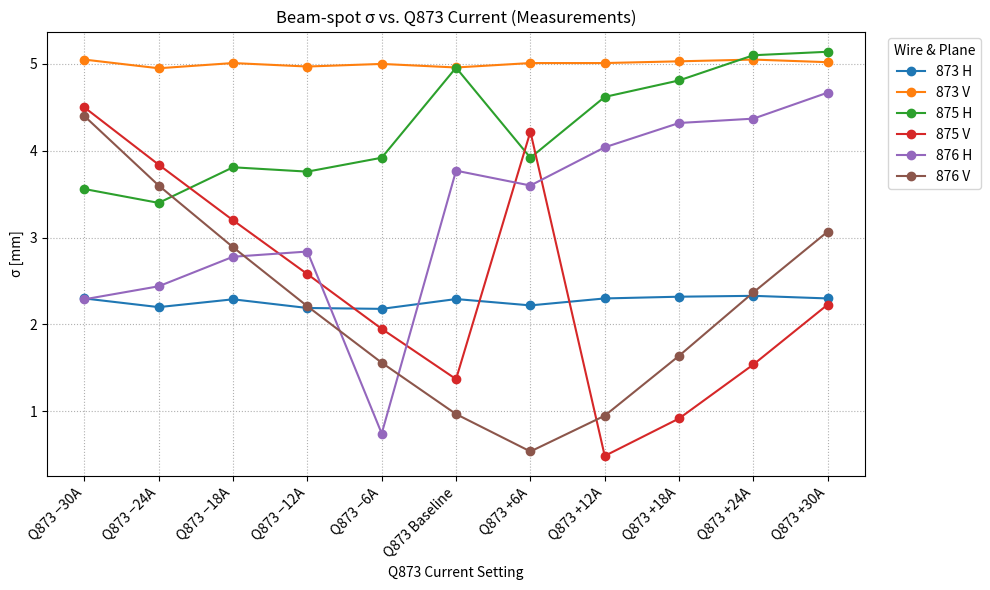
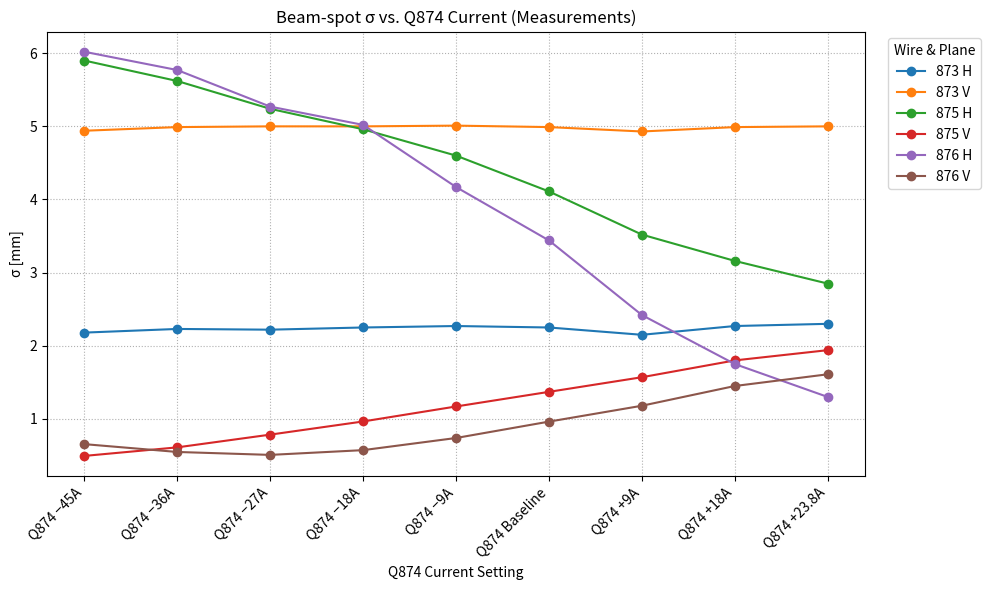
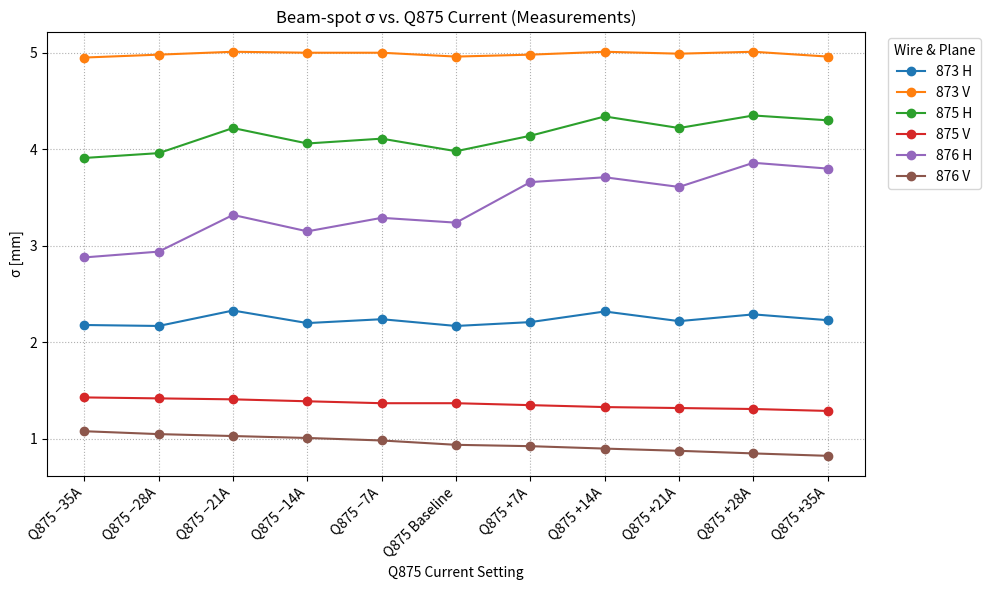
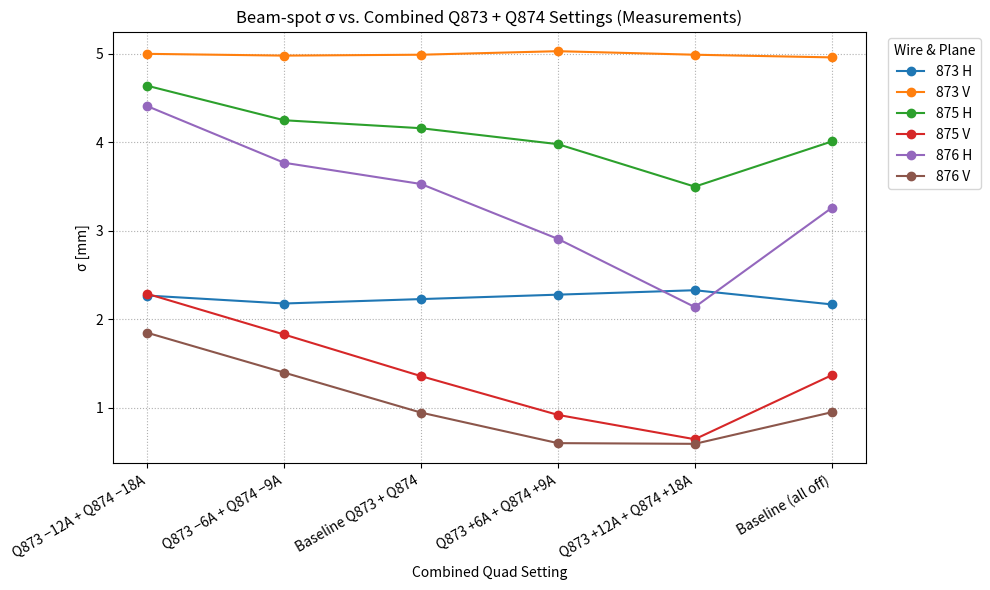

These charts were generated, in order, by the following Python code:
"""
Plot measured beam-spot sigmas from wire scanners (MW873, MW875, MW876)
as a function of quadrupole settings.

This script produces four figures:
  1. σ vs Q873 current
  2. σ vs Q874 current
  3. σ vs Q875 current
  4. σ vs combined Q873 + Q874 settings

All values are measurement-derived (not MAD-X predictions).
"""

import numpy as np
import pandas as pd
import matplotlib.pyplot as plt


# ------------------------------------------------------------------------------
# Shared plotting style
# ------------------------------------------------------------------------------
COLORS = {
    "873 H": "#1f77b4",
    "873 V": "#ff7f0e",
    "875 H": "#2ca02c",
    "875 V": "#d62728",
    "876 H": "#9467bd",
    "876 V": "#8c564b",
}


def plot_sigma_dataframe(df, title, xlabel, rotation=45):
    """Generic helper for plotting σ vs quad setting."""
    setups = df.index.tolist()
    x = np.arange(len(setups))

    plt.figure(figsize=(10, 6))
    for col in df.columns:
        plt.plot(
            x, df[col],
            marker="o",
            linestyle="-",
            color=COLORS[col],
            label=col
        )

    plt.xticks(x, setups, rotation=rotation, ha="right")
    plt.xlabel(xlabel)
    plt.ylabel("σ [mm]")
    plt.title(title)
    plt.grid(True, linestyle=":")
    plt.legend(title="Wire & Plane", bbox_to_anchor=(1.02, 1), loc="upper left")
    plt.tight_layout()
    plt.show()


# ==============================================================================
# 1. Q873 scan (measurement)
# ==============================================================================
q873_data = {
    "Q873 −30A":  [2.30, 5.05, 3.56, 4.50, 2.29, 4.40],
    "Q873 −24A":  [2.20, 4.95, 3.40, 3.84, 2.44, 3.60],
    "Q873 −18A":  [2.29, 5.01, 3.81, 3.20, 2.78, 2.89],
    "Q873 −12A":  [2.19, 4.97, 3.76, 2.58, 2.84, 2.21],
    "Q873 −6A":   [2.18, 5.00, 3.92, 1.95, 0.745, 1.56],
    "Q873 Baseline": [2.293, 4.959, 4.957, 1.371, 3.771, 0.9685],
    "Q873 +6A":   [2.22, 5.01, 3.92, 4.22, 3.60, 0.538],
    "Q873 +12A":  [2.30, 5.01, 4.62, 0.487, 4.04, 0.950],
    "Q873 +18A":  [2.32, 5.03, 4.81, 0.918, 4.32, 1.64],
    "Q873 +24A":  [2.33, 5.05, 5.10, 1.54, 4.37, 2.37],
    "Q873 +30A":  [2.30, 5.02, 5.14, 2.23, 4.67, 3.07],
}

df873 = pd.DataFrame.from_dict(
    q873_data,
    orient="index",
    columns=["873 H", "873 V", "875 H", "875 V", "876 H", "876 V"]
)

plot_sigma_dataframe(
    df873,
    title="Beam-spot σ vs. Q873 Current (Measurements)",
    xlabel="Q873 Current Setting"
)


# ==============================================================================
# 2. Q874 scan (measurement)
# ==============================================================================
q874_data = {
    "Q874 −45A":   [2.18, 4.94, 5.90, 0.494, 6.02, 0.655],
    "Q874 −36A":   [2.23, 4.99, 5.62, 0.611, 5.77, 0.548],
    "Q874 −27A":   [2.22, 5.00, 5.24, 0.785, 5.27, 0.508],
    "Q874 −18A":   [2.25, 5.00, 4.96, 0.965, 5.02, 0.573],
    "Q874 −9A":    [2.27, 5.01, 4.60, 1.17,  4.17, 0.739],
    "Q874 Baseline":[2.25, 4.99, 4.11, 1.37,  3.44, 0.963],
    "Q874 +9A":    [2.15, 4.93, 3.52, 1.57,  2.42, 1.18],
    "Q874 +18A":   [2.27, 4.99, 3.16, 1.80,  1.75, 1.45],
    "Q874 +23.8A": [2.30, 5.00, 2.85, 1.94,  1.30, 1.61],
}

df874 = pd.DataFrame.from_dict(
    q874_data,
    orient="index",
    columns=["873 H", "873 V", "875 H", "875 V", "876 H", "876 V"]
)

plot_sigma_dataframe(
    df874,
    title="Beam-spot σ vs. Q874 Current (Measurements)",
    xlabel="Q874 Current Setting"
)


# ==============================================================================
# 3. Q875 scan (measurement)
# ==============================================================================
q875_data = {
    "Q875 −35A": [2.18, 4.95, 3.91, 1.43, 2.88, 1.08],
    "Q875 −28A": [2.17, 4.98, 3.96, 1.42, 2.94, 1.05],
    "Q875 −21A": [2.33, 5.01, 4.22, 1.41, 3.32, 1.03],
    "Q875 −14A": [2.20, 5.00, 4.06, 1.39, 3.15, 1.01],
    "Q875 −7A":  [2.24, 5.00, 4.11, 1.37, 3.29, 0.984],
    "Q875 Baseline": [2.17, 4.96, 3.98, 1.37, 3.24, 0.939],
    "Q875 +7A":  [2.21, 4.98, 4.14, 1.35, 3.66, 0.925],
    "Q875 +14A": [2.32, 5.01, 4.34, 1.33, 3.71, 0.90],
    "Q875 +21A": [2.22, 4.99, 4.22, 1.32, 3.61, 0.877],
    "Q875 +28A": [2.29, 5.01, 4.35, 1.31, 3.86, 0.850],
    "Q875 +35A": [2.23, 4.96, 4.30, 1.29, 3.80, 0.825],
}

df875 = pd.DataFrame.from_dict(
    q875_data,
    orient="index",
    columns=["873 H", "873 V", "875 H", "875 V", "876 H", "876 V"]
)

plot_sigma_dataframe(
    df875,
    title="Beam-spot σ vs. Q875 Current (Measurements)",
    xlabel="Q875 Current Setting"
)


# ==============================================================================
# 4. Combined Q873 + Q874 settings (measurement)
# ==============================================================================
combined_data = {
    "Q873 −12A + Q874 −18A": [2.27, 5.00, 4.64, 2.29, 4.41, 1.85],
    "Q873 −6A + Q874 −9A":  [2.18, 4.98, 4.25, 1.83, 3.77, 1.40],
    "Baseline Q873 + Q874": [2.23, 4.99, 4.16, 1.36, 3.53, 0.948],
    "Q873 +6A + Q874 +9A": [2.28, 5.03, 3.98, 0.922, 2.91, 0.603],
    "Q873 +12A + Q874 +18A":[2.33, 4.99, 3.50, 0.647, 2.14, 0.595],
    "Baseline (all off)":   [2.17, 4.96, 4.01, 1.37, 3.26, 0.952],
}

df_combined = pd.DataFrame.from_dict(
    combined_data,
    orient="index",
    columns=["873 H", "873 V", "875 H", "875 V", "876 H", "876 V"]
)

plot_sigma_dataframe(
    df_combined,
    title="Beam-spot σ vs. Combined Q873 + Q874 Settings (Measurements)",
    xlabel="Combined Quad Setting",
    rotation=30
)
